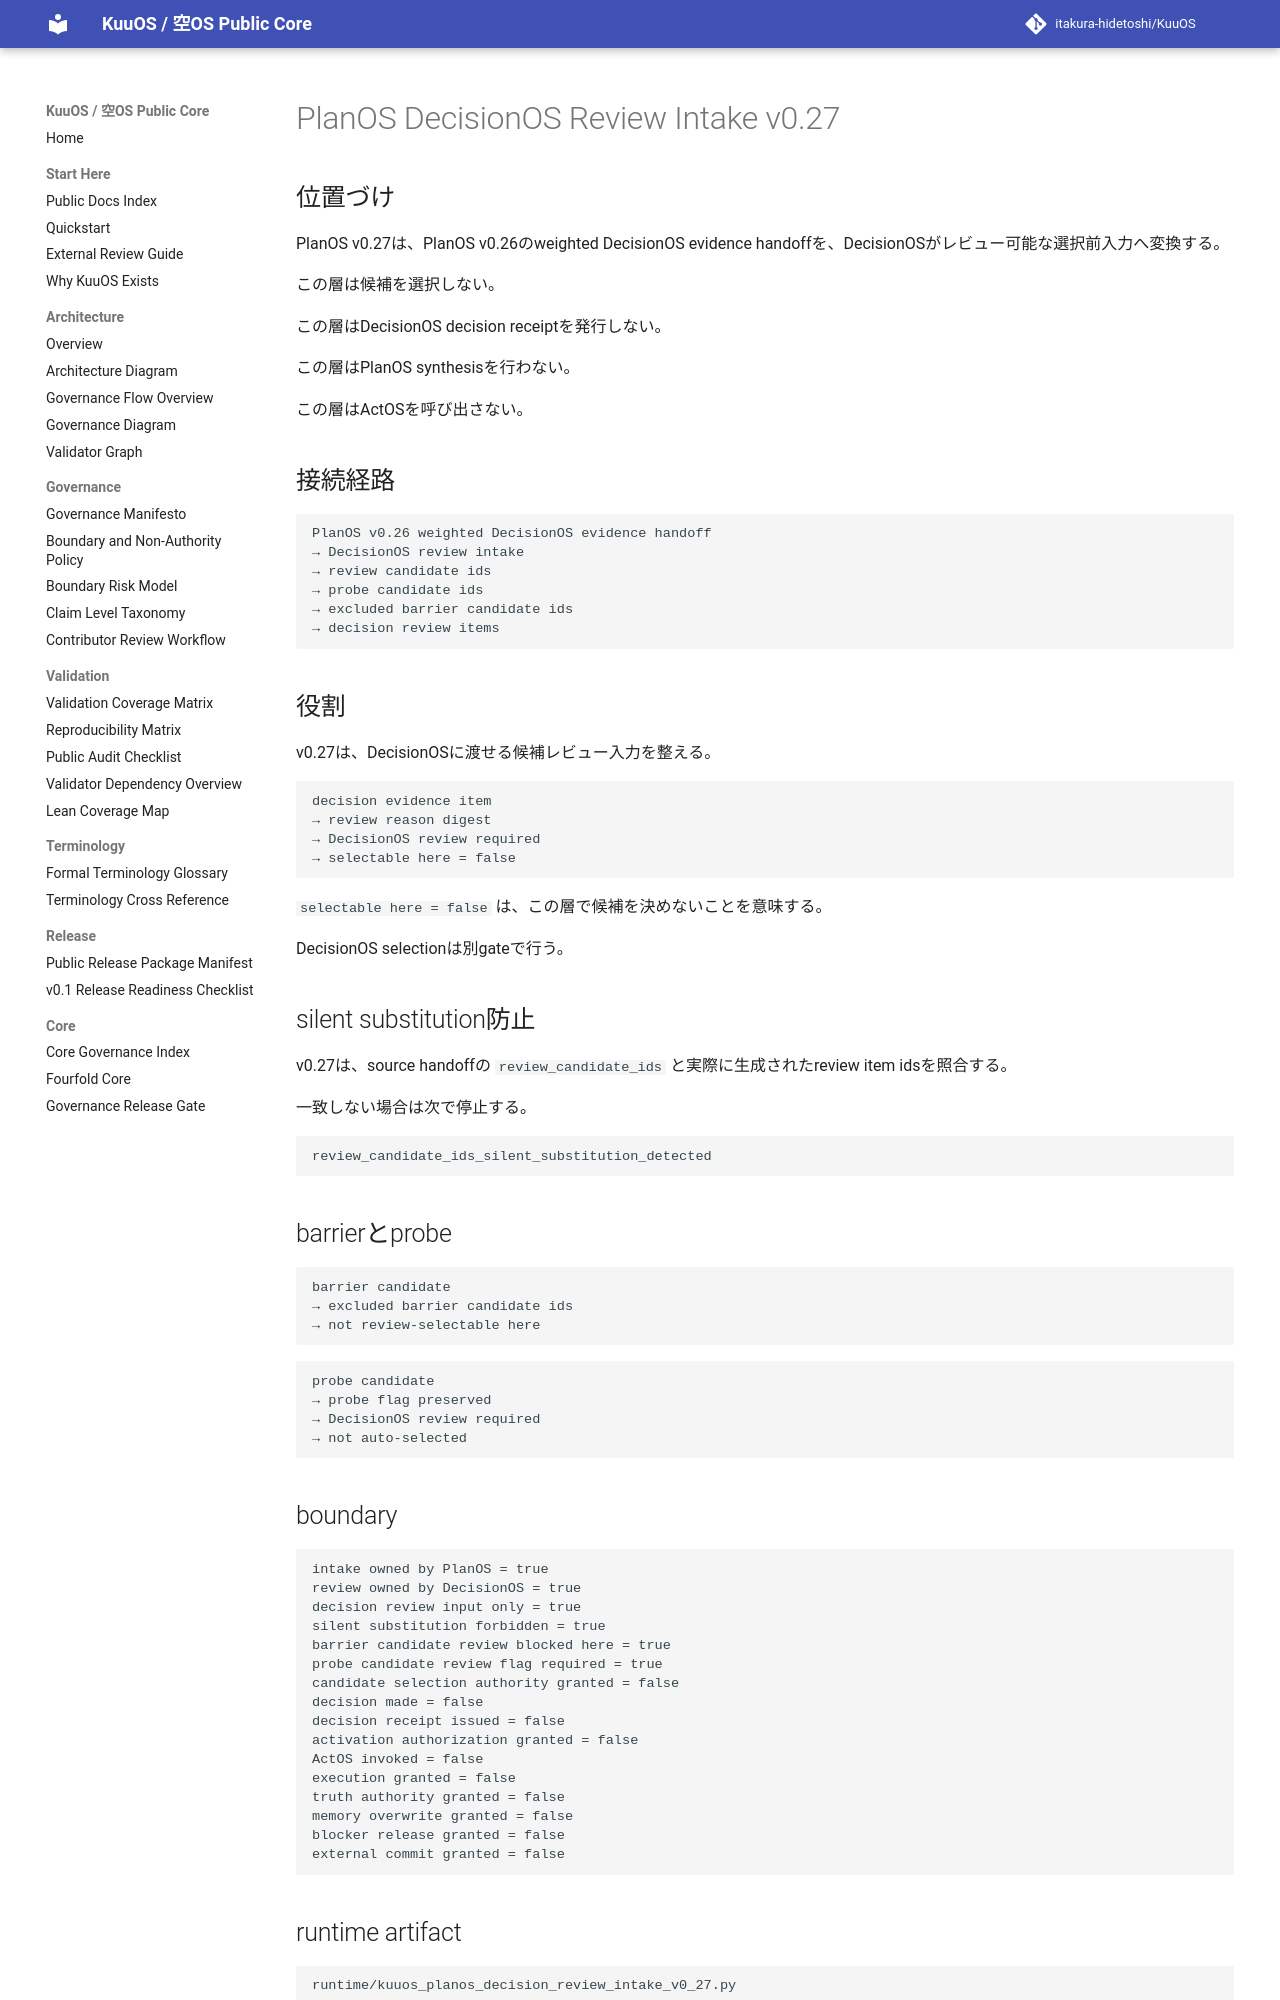

repository: itakura-hidetoshi/KuuOS · page: KUUOS_PLANOS_DECISION_REVIEW_INTAKE_v0_27/index.html · generator: mkdocs

# PlanOS DecisionOS Review Intake v0.27

## 位置づけ

PlanOS v0.27は、PlanOS v0.26のweighted DecisionOS evidence handoffを、DecisionOSがレビュー可能な選択前入力へ変換する。

この層は候補を選択しない。

この層はDecisionOS decision receiptを発行しない。

この層はPlanOS synthesisを行わない。

この層はActOSを呼び出さない。

## 接続経路

```text
PlanOS v0.26 weighted DecisionOS evidence handoff
→ DecisionOS review intake
→ review candidate ids
→ probe candidate ids
→ excluded barrier candidate ids
→ decision review items
```

## 役割

v0.27は、DecisionOSに渡せる候補レビュー入力を整える。

```text
decision evidence item
→ review reason digest
→ DecisionOS review required
→ selectable here = false
```

`selectable here = false` は、この層で候補を決めないことを意味する。

DecisionOS selectionは別gateで行う。

## silent substitution防止

v0.27は、source handoffの `review_candidate_ids` と実際に生成されたreview item idsを照合する。

一致しない場合は次で停止する。

```text
review_candidate_ids_silent_substitution_detected
```

## barrierとprobe

```text
barrier candidate
→ excluded barrier candidate ids
→ not review-selectable here
```

```text
probe candidate
→ probe flag preserved
→ DecisionOS review required
→ not auto-selected
```

## boundary

```text
intake owned by PlanOS = true
review owned by DecisionOS = true
decision review input only = true
silent substitution forbidden = true
barrier candidate review blocked here = true
probe candidate review flag required = true
candidate selection authority granted = false
decision made = false
decision receipt issued = false
activation authorization granted = false
ActOS invoked = false
execution granted = false
truth authority granted = false
memory overwrite granted = false
blocker release granted = false
external commit granted = false
```

## runtime artifact

```text
runtime/kuuos_planos_decision_review_intake_v0_27.py
```

The runtime builds:

```text
PLANOS_DECISION_REVIEW_INTAKE_READY
```

or:

```text
PLANOS_DECISION_REVIEW_INTAKE_BLOCKED
```
